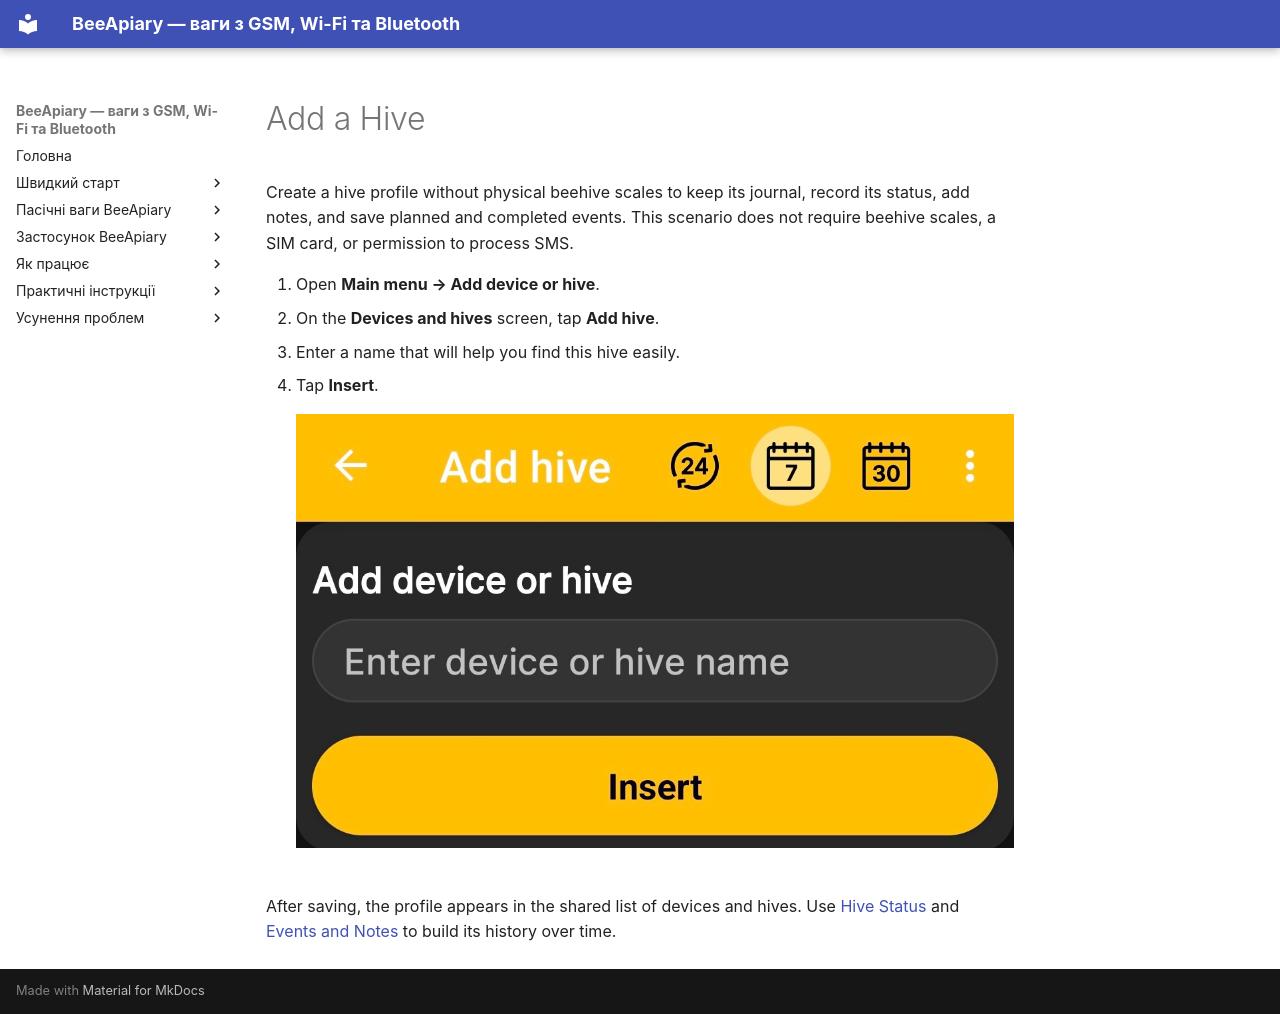

repository: Ivan-Bdgilko/BeeApiary_Docs · page: en/app/add-hive/index.html · generator: mkdocs

# Add a Hive

Create a hive profile without physical beehive scales to keep its journal, record its status, add notes, and save planned and completed events. This scenario does not require beehive scales, a SIM card, or permission to process SMS.

1. Open **Main menu → Add device or hive**.
2. On the **Devices and hives** screen, tap **Add hive**.
3. Enter a name that will help you find this hive easily.
4. Tap **Insert**.

    ![Form for adding a hive profile without beehive scales](../../assets/en/app/add-hive/add-hive-form.jpg){ .doc-screenshot }

After saving, the profile appears in the shared list of devices and hives. Use [Hive Status](hive-state.md) and [Events and Notes](events-and-notes.md) to build its history over time.
